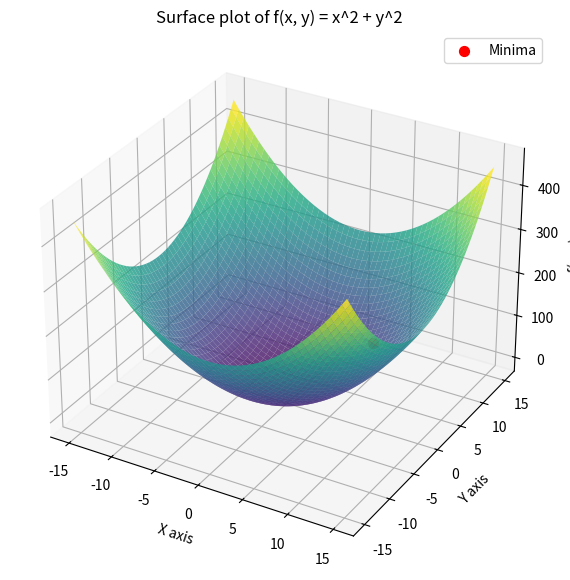

Source code (Python):
import numpy as np
import matplotlib.pyplot as plt
from mpl_toolkits.mplot3d import Axes3D

# Define the function
def func(x, y):
    return x**2 + y**2

# Numerical gradient calculation using central difference
def numerical_gradient(func, x, y, h=1e-8):
    grad_x = (func(x + h, y) - func(x - h, y)) / (2 * h)
    grad_y = (func(x, y + h) - func(x, y - h)) / (2 * h)
    return np.array([grad_x, grad_y])

# Gradient Descent Algorithm
def gradient_descent(initial_x, initial_y, learning_rate, num_iterations):
    x, y = initial_x, initial_y
    for i in range(num_iterations):
        grad = numerical_gradient(func, x, y)
        x = x - learning_rate * grad[0]
        y = y - learning_rate * grad[1]
        
        # Optionally print the progress
        if i % 100 == 0:
            print(f"Iteration {i}: x = {x:.4f}, y = {y:.4f}, f(x, y) = {func(x, y):.4f}")
    
    return x, y

# Parameters for Gradient Descent
initial_x = 10.0
initial_y = 10.0
learning_rate = 0.1
num_iterations = 2

# Run gradient descent
final_x, final_y = gradient_descent(initial_x, initial_y, learning_rate, num_iterations)
final_z = func(final_x, final_y)

print(f"Minimum found at: x = {final_x:.4f}, y = {final_y:.4f}, f(x, y) = {func(final_x, final_y):.4f}")

# Create a meshgrid for plotting
x = np.linspace(-15, 15, 400)
y = np.linspace(-15, 15, 400)
X, Y = np.meshgrid(x, y)
Z = func(X, Y)

# Plotting
fig = plt.figure(figsize=(10, 7))
ax = fig.add_subplot(111, projection='3d')

# Plot the surface
ax.plot_surface(X, Y, Z, cmap='viridis', alpha=0.8)

# Plot the converged point
ax.scatter(final_x, final_y, final_z, color='red', s=50, label='Minima')

# Labels and title
ax.set_xlabel('X axis')
ax.set_ylabel('Y axis')
ax.set_zlabel('f(x, y)')
ax.set_title('Surface plot of f(x, y) = x^2 + y^2')

# Legend
ax.legend()

plt.show()
